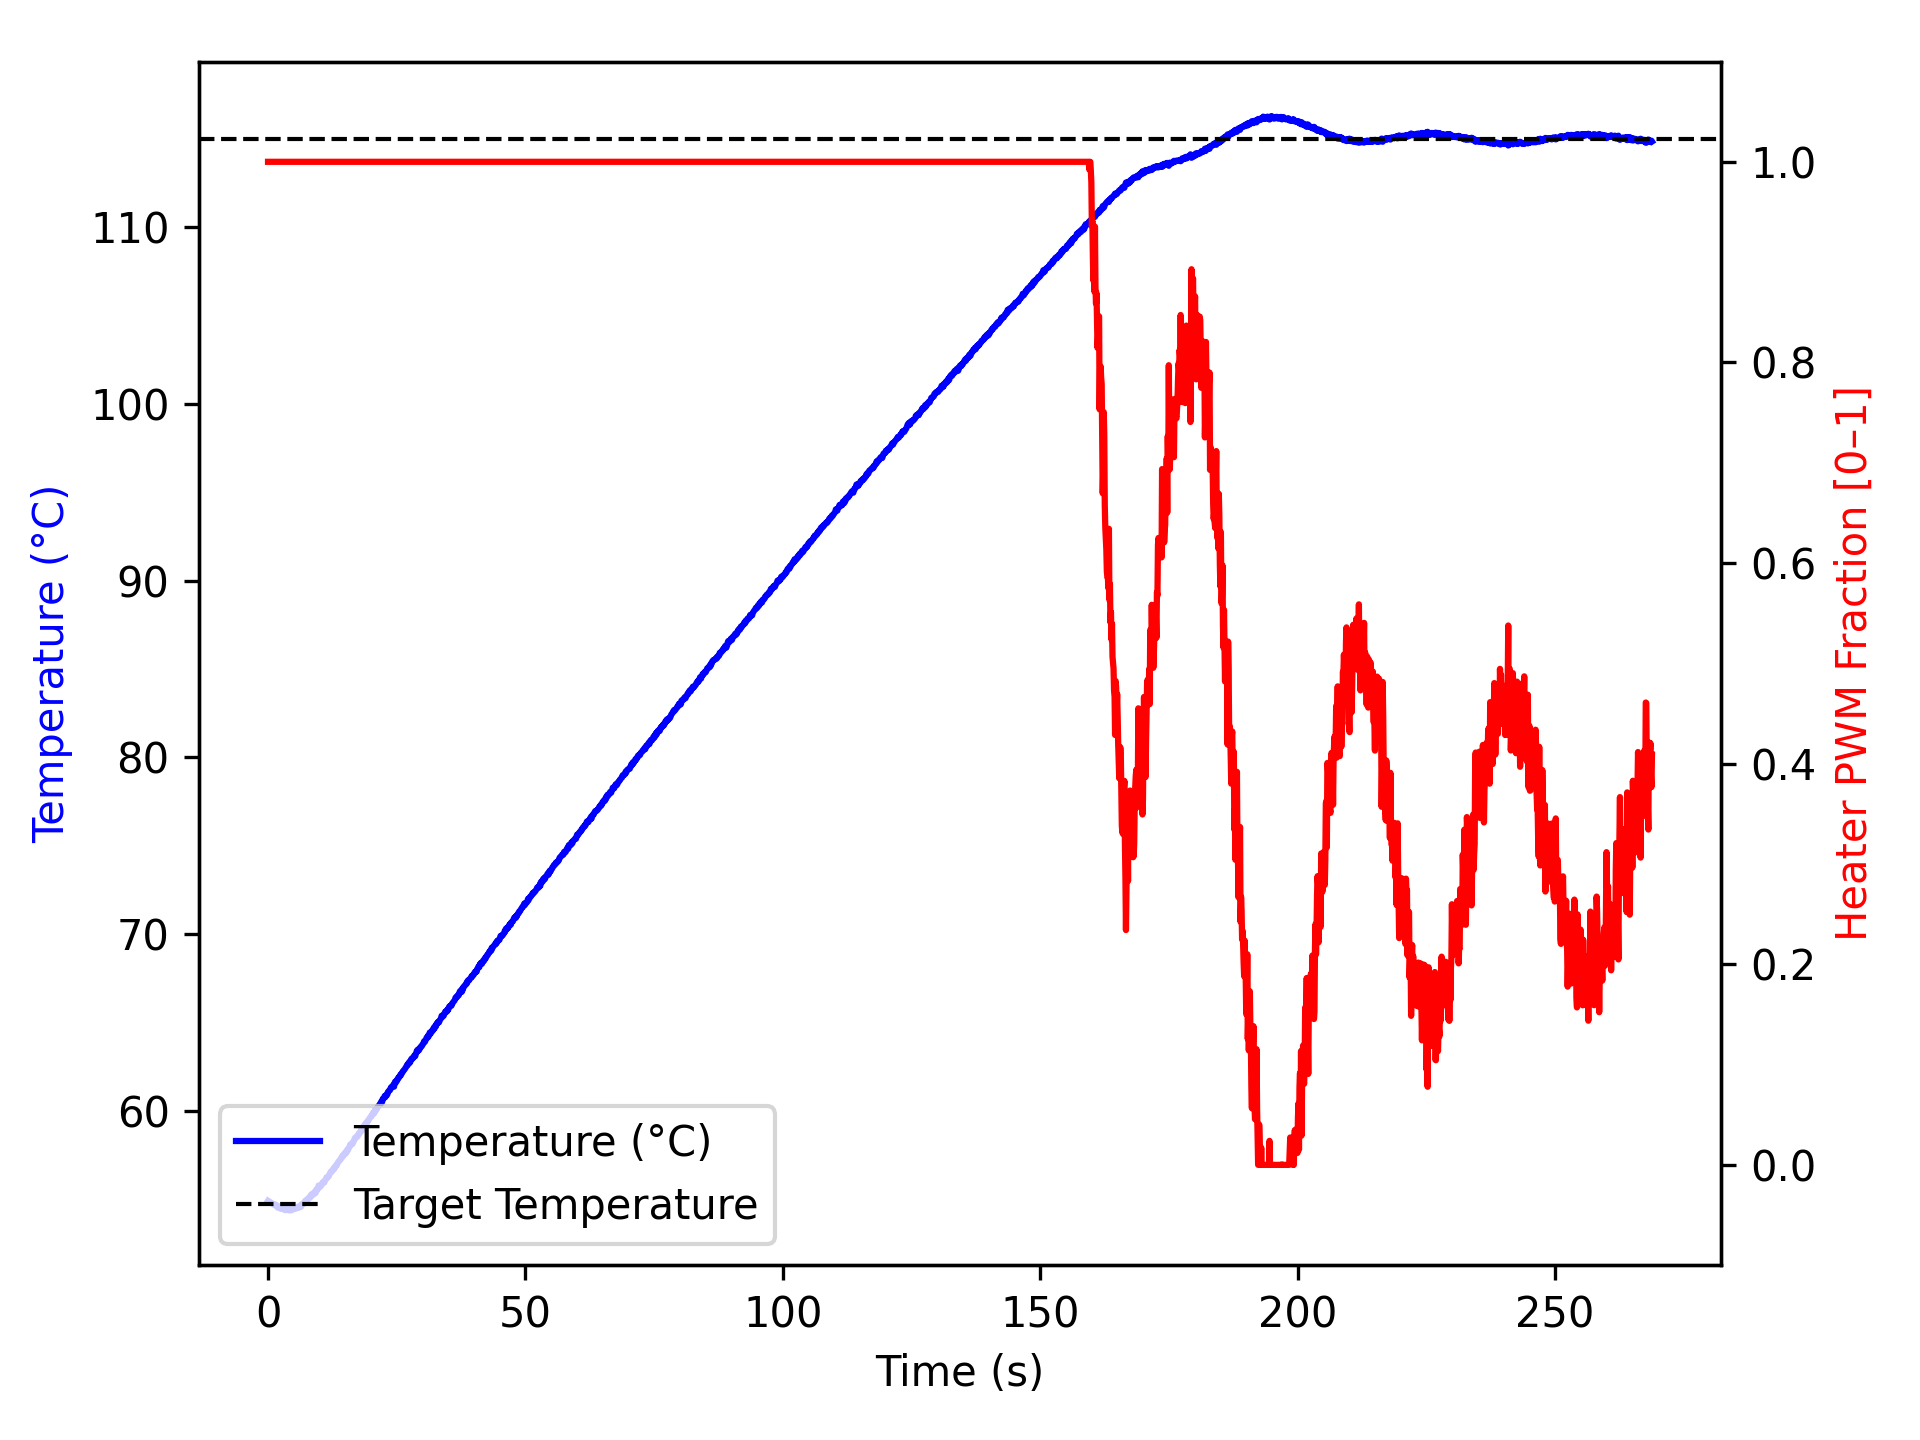

The file beside this chart, header and first rows:
time_ms, temperature, heater
2, 54.93, 1.0
1104, 54.73, 1.0
1205, 54.7, 1.0
1306, 54.68, 1.0
1407, 54.72, 1.0
1508, 54.67, 1.0
1610, 54.68, 1.0
1710, 54.66, 1.0
1810, 54.59, 1.0
1911, 54.54, 1.0
2011, 54.59, 1.0
2111, 54.57, 1.0
2212, 54.62, 1.0
2312, 54.54, 1.0
2412, 54.54, 1.0
2512, 54.48, 1.0
2612, 54.48, 1.0
2712, 54.55, 1.0
2812, 54.57, 1.0
2912, 54.49, 1.0
3012, 54.47, 1.0
3112, 54.43, 1.0
3212, 54.45, 1.0
3312, 54.42, 1.0
3412, 54.41, 1.0
3512, 54.4, 1.0
3612, 54.49, 1.0
3712, 54.42, 1.0
3812, 54.47, 1.0
3912, 54.42, 1.0
4012, 54.43, 1.0
4112, 54.38, 1.0
4213, 54.43, 1.0
4313, 54.47, 1.0
4413, 54.4, 1.0
4514, 54.45, 1.0
4615, 54.4, 1.0
4716, 54.43, 1.0
4817, 54.47, 1.0
4918, 54.49, 1.0
5018, 54.47, 1.0
5118, 54.49, 1.0
5218, 54.48, 1.0
5318, 54.49, 1.0
5418, 54.54, 1.0
5518, 54.52, 1.0
5618, 54.52, 1.0
5718, 54.56, 1.0
5818, 54.59, 1.0
5919, 54.54, 1.0
6019, 54.55, 1.0
6119, 54.61, 1.0
6220, 54.66, 1.0
6320, 54.59, 1.0
6420, 54.59, 1.0
6521, 54.72, 1.0
6621, 54.72, 1.0
6722, 54.77, 1.0
6823, 54.75, 1.0
6924, 54.75, 1.0
... 2,610 more rows
